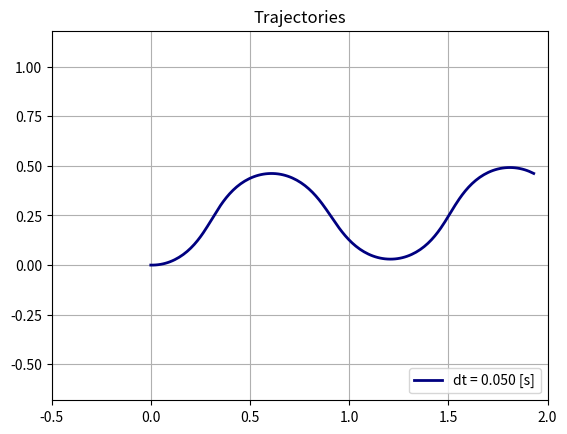

Here is the Python script that generated this plot:
from __future__ import absolute_import
from __future__ import division
from __future__ import print_function

import argparse
import collections
import matplotlib
import matplotlib.pylab as plt
import numpy as np
import time


# Constants used for indexing.
X = 0
Y = 1
YAW = 2

# Drawing constants.
REFRESH_RATE = 1. / 15.
FLOOR = False

def euler(current_pose, t, dt):
  next_pose = current_pose.copy()
  u = 0.25
  if FLOOR:
    t = np.floor(t)
  w = np.cos(t)

  # Use Euler's integration method to return the next pose of our robot.
  # https://en.wikipedia.org/wiki/Euler_method
  # t is the current time.
  # dt is the time-step duration.
  # current_pose[X] is the current x position.
  # current_pose[Y] is the current y position.
  # current_pose[YAW] is the current orientation of the robot.
  # Update next_pose[X], next_pose[Y], next_pose[YAW].

  # Euler integration says given dy/dt = f(t), y(t+dt) is approximately y(t) + (dt * f(t))


  next_pose[X] = current_pose[X] + dt * (u * np.cos(current_pose[YAW]))
  next_pose[Y] = current_pose[Y] + dt * (u * np.sin(current_pose[YAW]))
  next_pose[YAW] = current_pose[YAW] + dt * w

  return next_pose


def rk4(current_pose, t, dt):
  next_pose = current_pose.copy()
  u = 0.25
  if FLOOR:
    t = np.floor(t)
  w = np.cos(t)
  
  # Use classical Runge-Kutta to return the next pose of our robot.
  # https://en.wikipedia.org/wiki/Runge%E2%80%93Kutta_methods
  # t is the current time.
  # dt is the time-step duration.
  # current_pose[X] is the current x position.
  # current_pose[Y] is the current y position.
  # current_pose[YAW] is the current orientation of the robot.
  # Update next_pose[X], next_pose[Y], next_pose[YAW].

  def f(t, state):
    """
    Calculate d(state)/dt, given the current state vector and current time. Returns the vector 
    [dX/dt, dY/dt, dYAW/dt].

    Inputs
    --------
    t : float
      Current time

    state : numpy array of size 3
      Current state vector

    Returns
    --------
    z : numpy array of size 3
      This is d(state)/dt
    """
    z = state.copy()
    z[X] = u * np.cos(state[YAW])
    z[Y] = u * np.sin(state[YAW])
    z[YAW] = np.cos(t)

    return z

  state_k1 = dt * f(t, current_pose)
  state_k2 = dt * f(t + dt/2, current_pose + state_k1/2)
  state_k3 = dt * f(t + dt/2, current_pose + state_k2/2)
  state_k4 = dt * f(t + dt, current_pose + state_k3)

  next_pose = current_pose + 1/6 * (state_k1 + 2 * state_k2 + 2 * state_k3 + state_k4)

  return next_pose


def main(args):
  print('Using method {}'.format(args.method))
  integration_method = globals()[args.method]

  fig = plt.figure()
  ax = fig.add_subplot(111)
  plt.ion()  # Interactive mode.
  plt.grid('on')
  plt.axis('equal')
  plt.xlim([-0.5, 2])
  plt.ylim([-0.75, 1.25])
  plt.show()
  colors = colors_from('jet', len(args.dt))

  # Show all dt.
  for color, dt in zip(colors, args.dt):
    print('Using dt = {}'.format(dt))

    # Initial robot pose (x, y and theta).
    robot_pose = np.array([0., 0., 0.], dtype=np.float32)
    robot_drawer = RobotDrawer(ax, robot_pose, color=color, label='dt = %.3f [s]' % dt)
    if args.animate:
      fig.canvas.draw()
      fig.canvas.flush_events()

    # Simulate for 10 seconds.
    last_time_drawn = 0.
    last_time_drawn_real = time.time()
    for t in np.arange(0., 10., dt):
      robot_pose = integration_method(robot_pose, t, dt)
      
      plt.title('time = %.3f [s] with dt = %.3f [s]' % (t + dt, dt))
      robot_drawer.update(robot_pose)

      # Do not draw too many frames.
      time_drawn = t
      if args.animate and (time_drawn - last_time_drawn > REFRESH_RATE):
        # Try to draw in real-time.
        time_drawn_real = time.time()
        delta_time_real = time_drawn_real - last_time_drawn_real
        if delta_time_real < REFRESH_RATE:
          time.sleep(REFRESH_RATE - delta_time_real)
        last_time_drawn_real = time_drawn_real
        last_time_drawn = time_drawn
        fig.canvas.draw()
        fig.canvas.flush_events()
    robot_drawer.done()

  plt.ioff()
  plt.title('Trajectories')
  plt.legend(loc='lower right')
  plt.show(block=True)


# Simple class to draw and animate a robot.
class RobotDrawer(object):

  def __init__(self, ax, pose, radius=.05, label=None, color='g'):
    self._pose = pose.copy()
    self._radius = radius
    self._history_x = [pose[X]]
    self._history_y = [pose[Y]]
    self._outside = ax.plot([], [], 'b', lw=2)[0]
    self._front = ax.plot([], [], 'b', lw=2)[0]
    self._path = ax.plot([], [], c=color, lw=2, label=label)[0]
    self.draw()

  def update(self, pose):
    self._pose = pose.copy()
    self._history_x.append(pose[X])
    self._history_y.append(pose[Y])
    self.draw()

  def draw(self):
    a = np.linspace(0., 2 * np.pi, 20)
    x = np.cos(a) * self._radius + self._pose[X]
    y = np.sin(a) * self._radius + self._pose[Y]
    self._outside.set_data(x, y)
    r = np.array([0., self._radius])
    x = np.cos(self._pose[YAW]) * r + self._pose[X]
    y = np.sin(self._pose[YAW]) * r + self._pose[Y]
    self._front.set_data(x, y)
    self._path.set_data(self._history_x, self._history_y)

  def done(self):
    self._outside.set_data([], [])
    self._front.set_data([], [])


def colors_from(cmap_name, ncolors):
    cm = plt.get_cmap(cmap_name)
    cm_norm = matplotlib.colors.Normalize(vmin=0, vmax=ncolors - 1)
    scalar_map = matplotlib.cm.ScalarMappable(norm=cm_norm, cmap=cm)
    return [scalar_map.to_rgba(i) for i in range(ncolors)]


def positive_floats(string):
  values = tuple(float(v) for v in string.split(','))
  for v in values:
    if v <= 0.:
      raise argparse.ArgumentTypeError('{} is not strictly positive.'.format(v))
  return values


if __name__ == '__main__':
  parser = argparse.ArgumentParser(description='Launches a battery of experiments in parallel')
  parser.add_argument('--method', action='store', default='euler', help='Integration method.', choices=['euler', 'rk4'])
  parser.add_argument('--dt', type=positive_floats, action='store', default=(0.05,), help='Integration step.')
  parser.add_argument('--animate', action='store_true', default=False, help='Whether to animate.')
  args = parser.parse_args()
  main(args)
